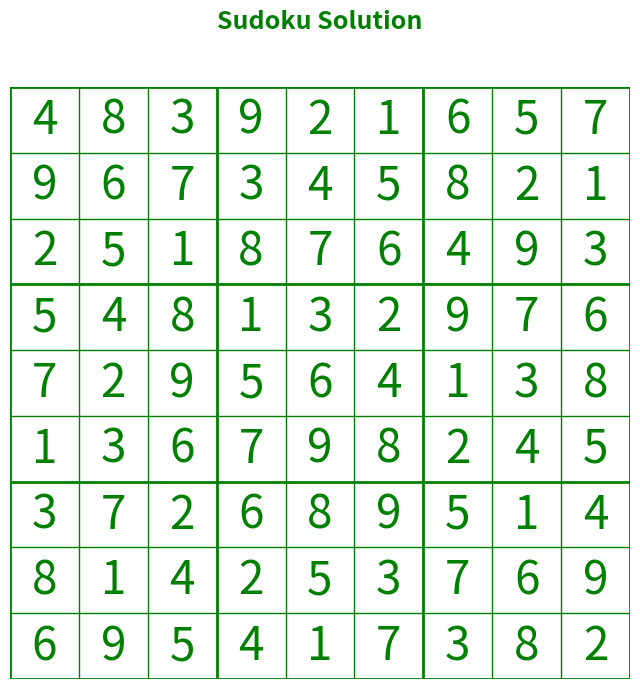

Python code for this plot:
import matplotlib.pyplot as plt

# New Sudoku puzzle solution
new_sudoku_solution = [
    [4, 8, 3, 9, 2, 1, 6, 5, 7],
    [9, 6, 7, 3, 4, 5, 8, 2, 1],
    [2, 5, 1, 8, 7, 6, 4, 9, 3],
    [5, 4, 8, 1, 3, 2, 9, 7, 6],
    [7, 2, 9, 5, 6, 4, 1, 3, 8],
    [1, 3, 6, 7, 9, 8, 2, 4, 5],
    [3, 7, 2, 6, 8, 9, 5, 1, 4],
    [8, 1, 4, 2, 5, 3, 7, 6, 9],
    [6, 9, 5, 4, 1, 7, 3, 8, 2],
]

fig, ax = plt.subplots(figsize=(8, 8))
ax.set_xlim(0, 9)
ax.set_ylim(0, 9)

color = 'green'

# Draw grid lines
for i in range(10):
    lw = 2 if i % 3 == 0 else 1
    ax.axhline(i, color=color, lw=lw)
    ax.axvline(i, color=color, lw=lw)

# Fill in the Sudoku numbers
for row in range(9):
    for col in range(9):
        num = new_sudoku_solution[row][col]
        if num != 0:
            ax.text(col + 0.5, 8.5 - row, str(num), ha='center', va='center', fontsize=33, color=color)

# Add title
plt.text(4.5, 10, 'Sudoku Solution', ha='center', va='center', fontsize=18, color=color, weight='bold')

# Hide axis
ax.axis('off')
plt.subplots_adjust(top=0.85)
plt.savefig("new_sudoku_solution.png", dpi=300, bbox_inches='tight')
# Adjust the subplot to prevent the title from overlapping
plt.show()
